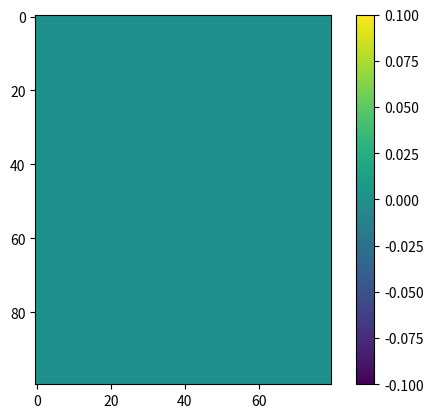

Recreate this plot in Python. (Note: this script raises an exception after producing the figure.)
import numpy as np
import matplotlib.pyplot as plt

# setup
nx, ny = 100, 80
tmax = 50

# allocation
f = np.zeros((nx, ny), 'f4')
g = np.zeros((nx, ny), 'f4')

# plot
imag = plt.imshow(f, vmin=-0.1, vmax=0.1)
plt.colorbar()

# time loop
for tstep in range(1, tmax+1):
    g[nx//2, ny//2] = np.sin(0.4*tstep)

    for i in range(nx):
        for j in range(ny):
            f[i,j] = 0.25*(g[i-1,j] + g[i+1,j] + g[i,j-1] + g[i,j+1] - 4*g[i,j]) + 2*g[i,j] - f[i,j]

    for i in range(nx):
        for j in range(ny):
            g[i,j] = 0.25*(f[i-1,j] + f[i+1,j] + f[i,j-1] + f[i,j+1] - 4*f[i,j]) + 2*f[i,j] - g[i,j]

    if tstep%10 == 0:
        print('tstep={}'.format(tstep))
        imag.set_array(f)
        plt.savefig('png/wave2d_{:03d}.png'.format(tstep))
        #plt.draw()

plt.show()
